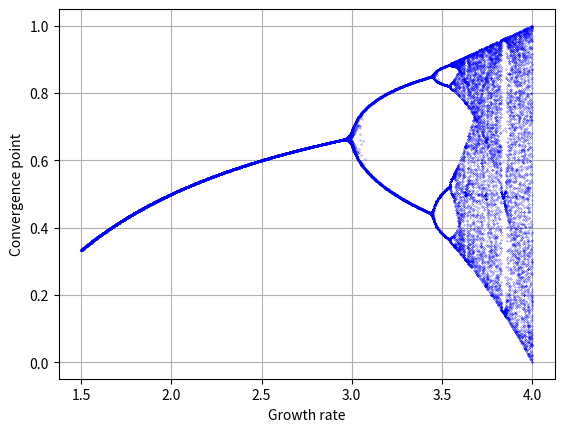

This figure's Python source:
import matplotlib.pyplot as plt
import numpy as np
import random

def find_fix_point(a, x0):
    for i in range(0, 100): # As the convergence point can be approximated after 100 iterations, a for loop which loops through the equation above 100 times is set up
        x = a * x0 * (1 - x0)
        x0 = x

    return x # The function returns the convergence point, x


def scatterPlot(a_init, a_final):  # This has been done as a function as later questions require the same code with different arguments to be ran
    a_vls = np.linspace(a_init, a_final, 1000)  # The a_vls array generates 1000 equally spaced data points between the given initial and final value
    x_vls = [random.uniform(0, 1) for x in range(50)]  # The elements in x_vls are randomly generated using list comprehension
    x_star = np.zeros((50, 1000))  # A 0 matrix with 50 rows and 1000 columns is created to store all x* values; every row corresponds to a different x_0 value and every column is a different a value
    star_lst = []  # star_lst will be used to temporarily hold the x* values

    i = 0  # i is initialised as 0 and will serve as a counter variable

    for x in x_vls:  # The nested for loop ensure that initially the code loops through every one of the 50 x values, but then for each one of those it loops through the a values first. This is done because x* is effectively a multivariable function of both a and x_0. By nesting the loops, one of those variables (x) is made constant, which is helpful as the graph to be plotted will be x*(a, x_0) vs a.
        for a in a_vls:
            star_lst.append(find_fix_point(a, x))  # Finds the convergence point for the given a and x_0 values it is looping though and then appends it to the star_lst list

        x_star[i] = star_lst  # After all 1000 x* values have been found for a fixed x_0 value, they are used to replace the i-th row of the x_star array

        star_lst = []  # The star_lst is cleared, to avoid dimensional errors and/or duplication of rows
        i += 1  # The counter is increased by 1

    for row in x_star:
        plt.plot(a_vls, row, 'o', markersize=0.2, color='b')  # The graph of x* vs a is then plotted

    plt.xlabel('Growth rate')  # And the axes labelled
    plt.ylabel('Convergence point')

    plt.grid()

    plt.show()


scatterPlot(1.5, 4)